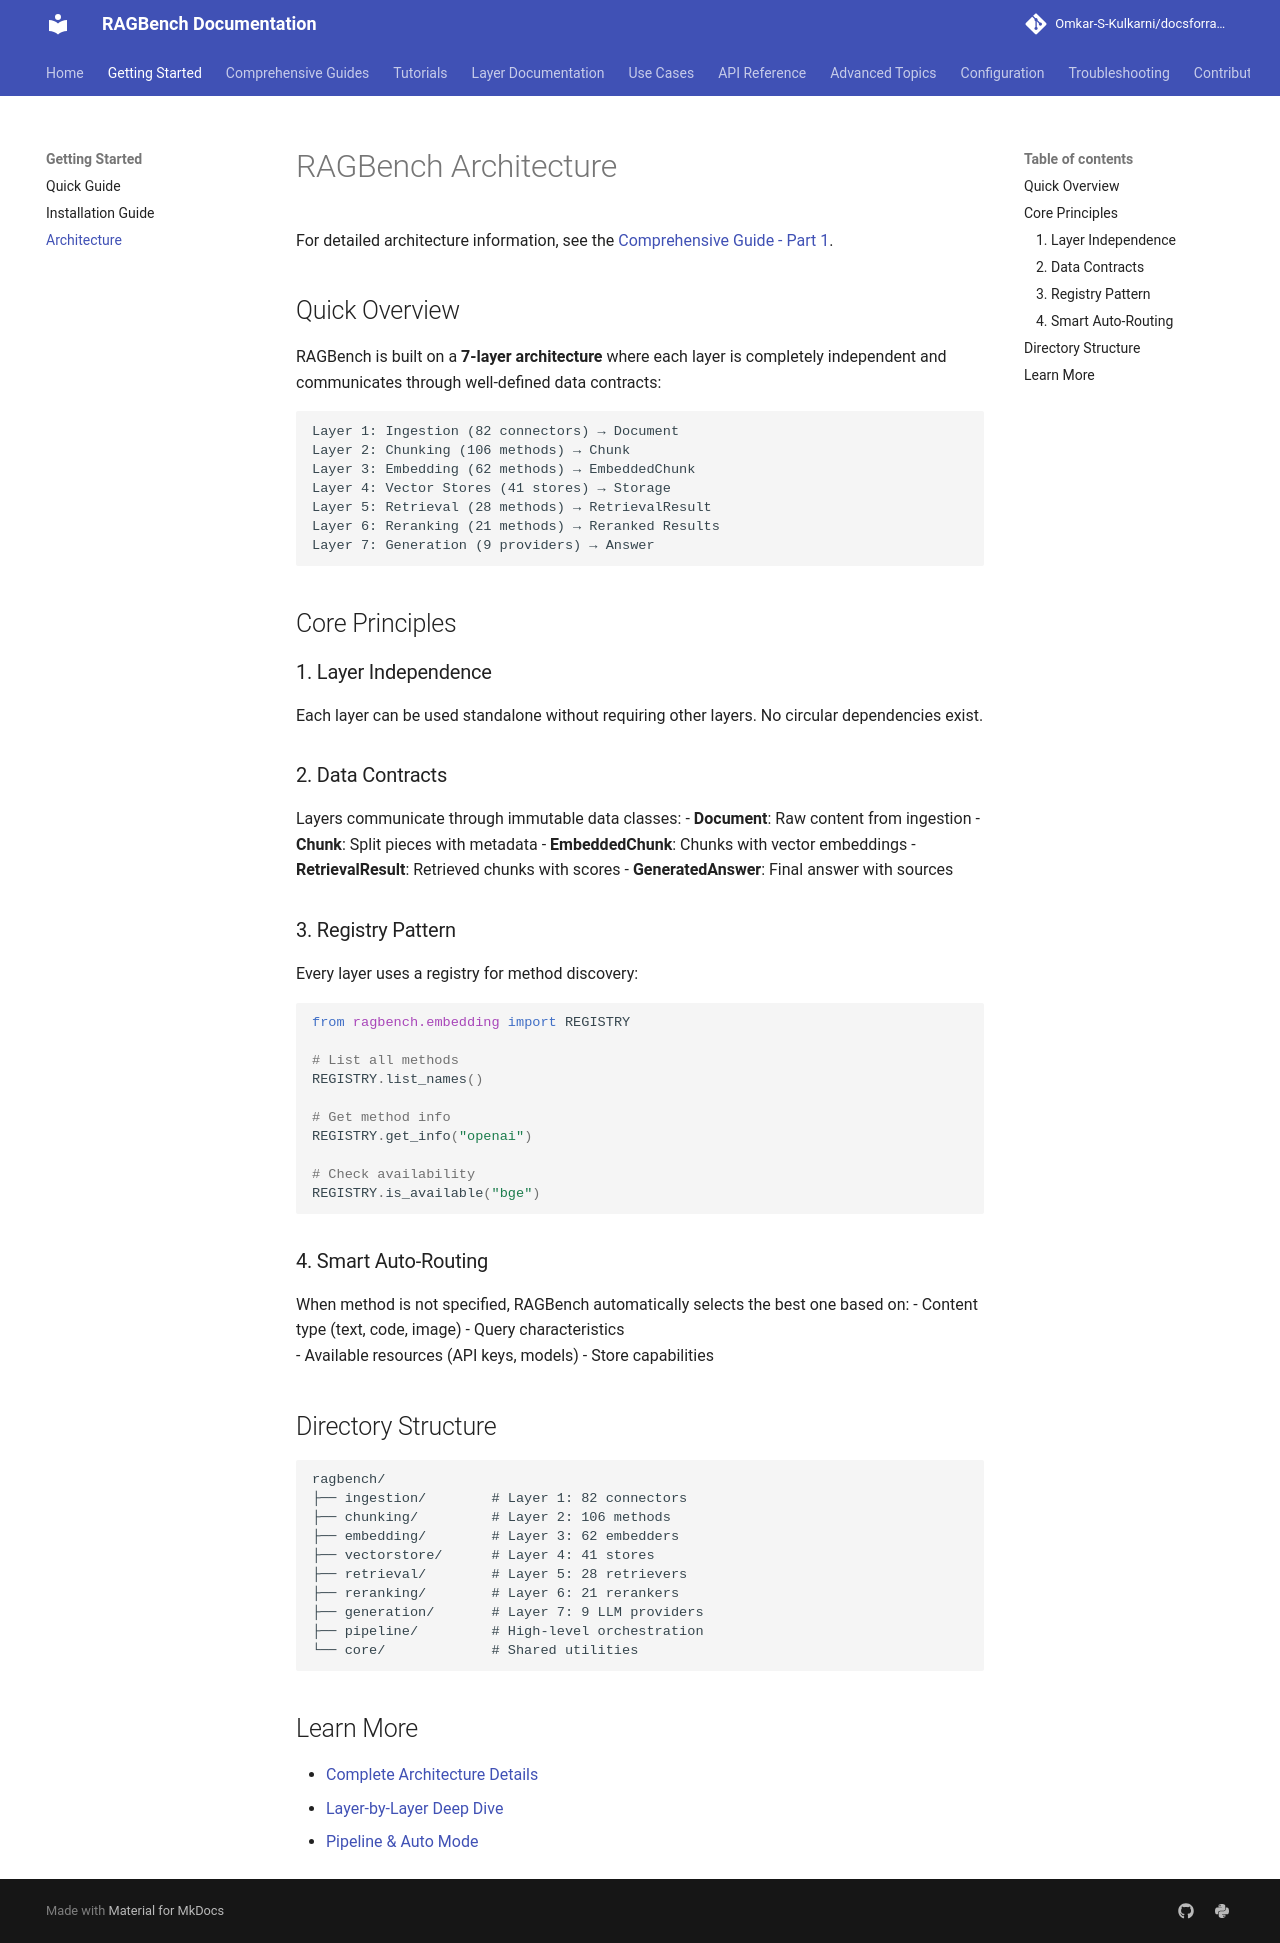

repository: Omkar-S-Kulkarni/docsforragbench · page: getting-started/architecture/index.html · generator: mkdocs

# RAGBench Architecture

For detailed architecture information, see the [Comprehensive Guide - Part 1](../guides/COMPREHENSIVE_GUIDE.md#2-architecture-overview).

## Quick Overview

RAGBench is built on a **7-layer architecture** where each layer is completely independent and communicates through well-defined data contracts:

```
Layer 1: Ingestion (82 connectors) → Document
Layer 2: Chunking (106 methods) → Chunk  
Layer 3: Embedding (62 methods) → EmbeddedChunk
Layer 4: Vector Stores (41 stores) → Storage
Layer 5: Retrieval (28 methods) → RetrievalResult
Layer 6: Reranking (21 methods) → Reranked Results
Layer 7: Generation (9 providers) → Answer
```

## Core Principles

### 1. Layer Independence
Each layer can be used standalone without requiring other layers. No circular dependencies exist.

### 2. Data Contracts
Layers communicate through immutable data classes:
- **Document**: Raw content from ingestion
- **Chunk**: Split pieces with metadata
- **EmbeddedChunk**: Chunks with vector embeddings
- **RetrievalResult**: Retrieved chunks with scores
- **GeneratedAnswer**: Final answer with sources

### 3. Registry Pattern
Every layer uses a registry for method discovery:
```python
from ragbench.embedding import REGISTRY

# List all methods
REGISTRY.list_names()

# Get method info
REGISTRY.get_info("openai")

# Check availability
REGISTRY.is_available("bge")
```

### 4. Smart Auto-Routing
When method is not specified, RAGBench automatically selects the best one based on:
- Content type (text, code, image)
- Query characteristics  
- Available resources (API keys, models)
- Store capabilities

## Directory Structure

```
ragbench/
├── ingestion/        # Layer 1: 82 connectors
├── chunking/         # Layer 2: 106 methods
├── embedding/        # Layer 3: 62 embedders
├── vectorstore/      # Layer 4: 41 stores
├── retrieval/        # Layer 5: 28 retrievers
├── reranking/        # Layer 6: 21 rerankers
├── generation/       # Layer 7: 9 LLM providers
├── pipeline/         # High-level orchestration
└── core/             # Shared utilities
```

## Learn More

- [Complete Architecture Details](../guides/COMPREHENSIVE_GUIDE.md#2-architecture-overview)
- [Layer-by-Layer Deep Dive](../guides/COMPREHENSIVE_GUIDE.md#5-layer-1-document-ingestion)
- [Pipeline & Auto Mode](../guides/COMPREHENSIVE_GUIDE.md#12-pipeline-auto-mode)
